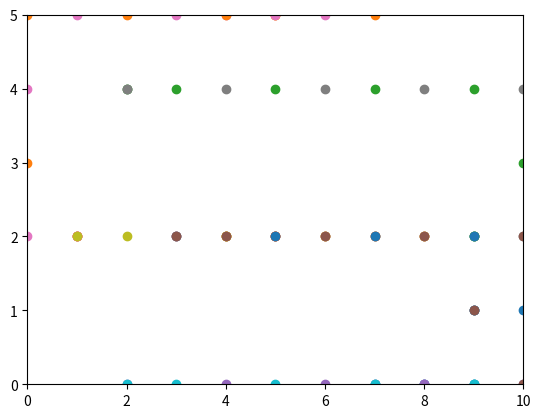

This figure's Python source:
# -*- coding: utf-8 -*-
"""
Spyder Editor

"""

# set up agent class

import random 


class Room():
    
    def __init__(self, width, height):
        
        self.width = width
        self.height = height
        
        self.agent_list = []

        
    def get_width(self):
        return self.width

    def get_height(self):
        return self.height

    
    # list of agents in the room
    def add_agent(self, agent):
        self.agent_list.append(agent)
        
    
    def get_agent_list(self):
        return self.agent_list
    

    def print_agents(self):
        for agent in self.agent_list:
            print(str(agent))




class Agent():
    
    def __init__(self, room, identifier):
        
        self.room = room
        self.identifier = identifier
        
        # tell room about agent, add to list
        room.add_agent(self)


        # set initial coordinates off grid
        self.x = -1
        self.y = -1
        

        # set real starting position for agents
        occupied = True # assume occupied in order to generate 'new' coordinates
        while(occupied):
            destination_x = random.randint(0,self.room.get_width())
            destination_y = random.randint(0,self.room.get_height())
            
            occupied = self.is_occupied(destination_x, destination_y)
        
        # if destination location unoccupied, move there 
        self.x = destination_x
        self.y = destination_y


        # empty list for chosen neighbors
        self.chosen_neighbors = []
     
        
        
    
    # check whether location is already occupied by an agent
    def is_occupied(self, d_x, d_y):
        for agent in self.room.agent_list:
            if d_x == agent.x and d_y == agent.y:
                return True           
        return False
             
         
    def __str__(self):
        
        distances = self.agent_calculate_difference()
        
        return(str(self.x) + ',' + str(self.y) + ' Neighbor 1: ' + 
               str(self.chosen_neighbors[0].identifier) + ' Distance 1: ' + 
               str(distances[0]) + 
               ' Neighbor 2: ' + str(self.chosen_neighbors[1].identifier) +
               ' Distance 2: ' + 
               str(distances[1]) + 
               ' Difference: ' + str(distances[2]))
        
 
    def choose_neighbors(self):
        # remove self from list
        other_list = room.agent_list.copy()
        other_list.remove(self)
        
        # empty list for neighbors
        neighbors = []
        
        # randomly choose two neighbors
        neighbors.append(random.sample(other_list, 2))
        
        self.chosen_neighbors.append(neighbors[0][0])
        self.chosen_neighbors.append(neighbors[0][1])
 
        
    
    def agent_calculate_distance(self, neighbor):
        return(self.move_calculate_distance(neighbor, self.x, self.y))
    

    def move_calculate_distance(self, neighbor, x, y):
        # calculate distance between self and each chosen neighbor
        distance = (( ((x - neighbor.x)**2) + ((y - neighbor.y)**2) ) **0.5)
        return(distance)
    
    


    def agent_calculate_difference(self):
       return(self.move_calculate_difference(self.x, self.y))
        
    def move_calculate_difference(self, x, y):
       distance_1 = self.move_calculate_distance(self.chosen_neighbors[0], x, y)
       distance_2 = self.move_calculate_distance(self.chosen_neighbors[1], x, y)
      
       return([distance_1, distance_2, abs(distance_1 - distance_2)])

        

    def get_possible_moves(self):
        # empty list for possible moves
        possible_moves = []
        
        if self.x > 0:
            possible_moves.append([self.x-1, self.y])
            
        if self.x < room.get_width():
            possible_moves.append([self.x+1, self.y])
            
        if self.y > 0:
            possible_moves.append([self.x, self.y-1])
            
        if self.y < room.get_height():
            possible_moves.append([self.x, self.y+1])  

        # need to add in check if occupied

        return(possible_moves)



    def move(self):
        
        current_difference = self.agent_calculate_difference()[2]
        
        possible_moves = self.get_possible_moves()
     
        if current_difference > 0.5:
            for move in possible_moves:
                new_difference = self.move_calculate_difference(move[0],move[1])
                if new_difference[2] < current_difference:
                    self.x = move[0]
                    self.y = move[1]
                    return True
            return False
                
            




# main
import matplotlib.pyplot as plt 

room = Room(10, 5)

num_of_agents = 5


for i in range(num_of_agents):
    Agent(room, i)
    

agents = room.get_agent_list()

for agent in agents:
    agent.choose_neighbors()

room.print_agents()

plt.xlim(0, room.get_width())
plt.ylim(0, room.get_height())


end = False

while not end:
    
    for agent in agents:
        agent.get_possible_moves()
    
    
    end = True
    for agent in agents:
        has_moved = agent.move()
        if has_moved:
            end = False
        

    room.print_agents()
    


    for i in range(num_of_agents):
        plt.scatter(agents[i].x, agents[i].y)
    
    plt.show()












